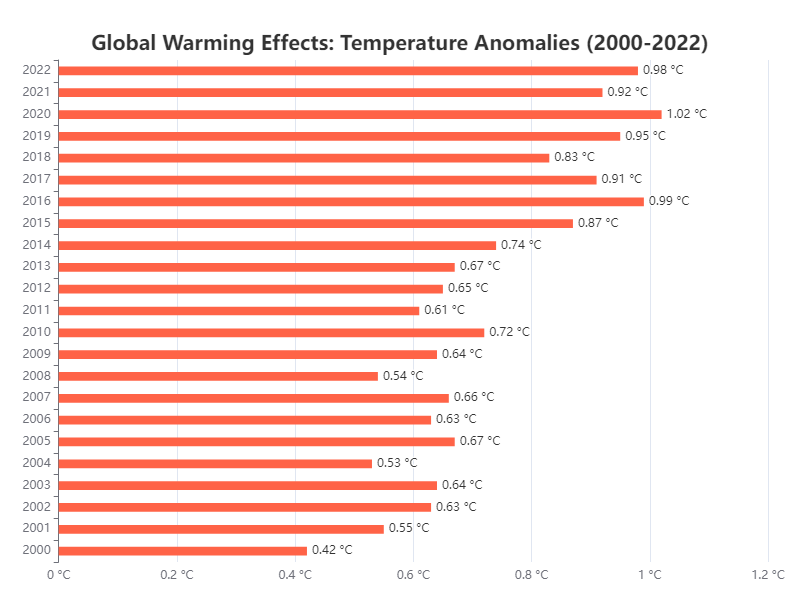

Data behind this chart, as committed beside it:
Year, Temperature Anomaly (°C)
2000, 0.42
2001, 0.55
2002, 0.63
2003, 0.64
2004, 0.53
2005, 0.67
2006, 0.63
2007, 0.66
2008, 0.54
2009, 0.64
2010, 0.72
2011, 0.61
2012, 0.65
2013, 0.67
2014, 0.74
2015, 0.87
2016, 0.99
2017, 0.91
2018, 0.83
2019, 0.95
2020, 1.02
2021, 0.92
2022, 0.98
